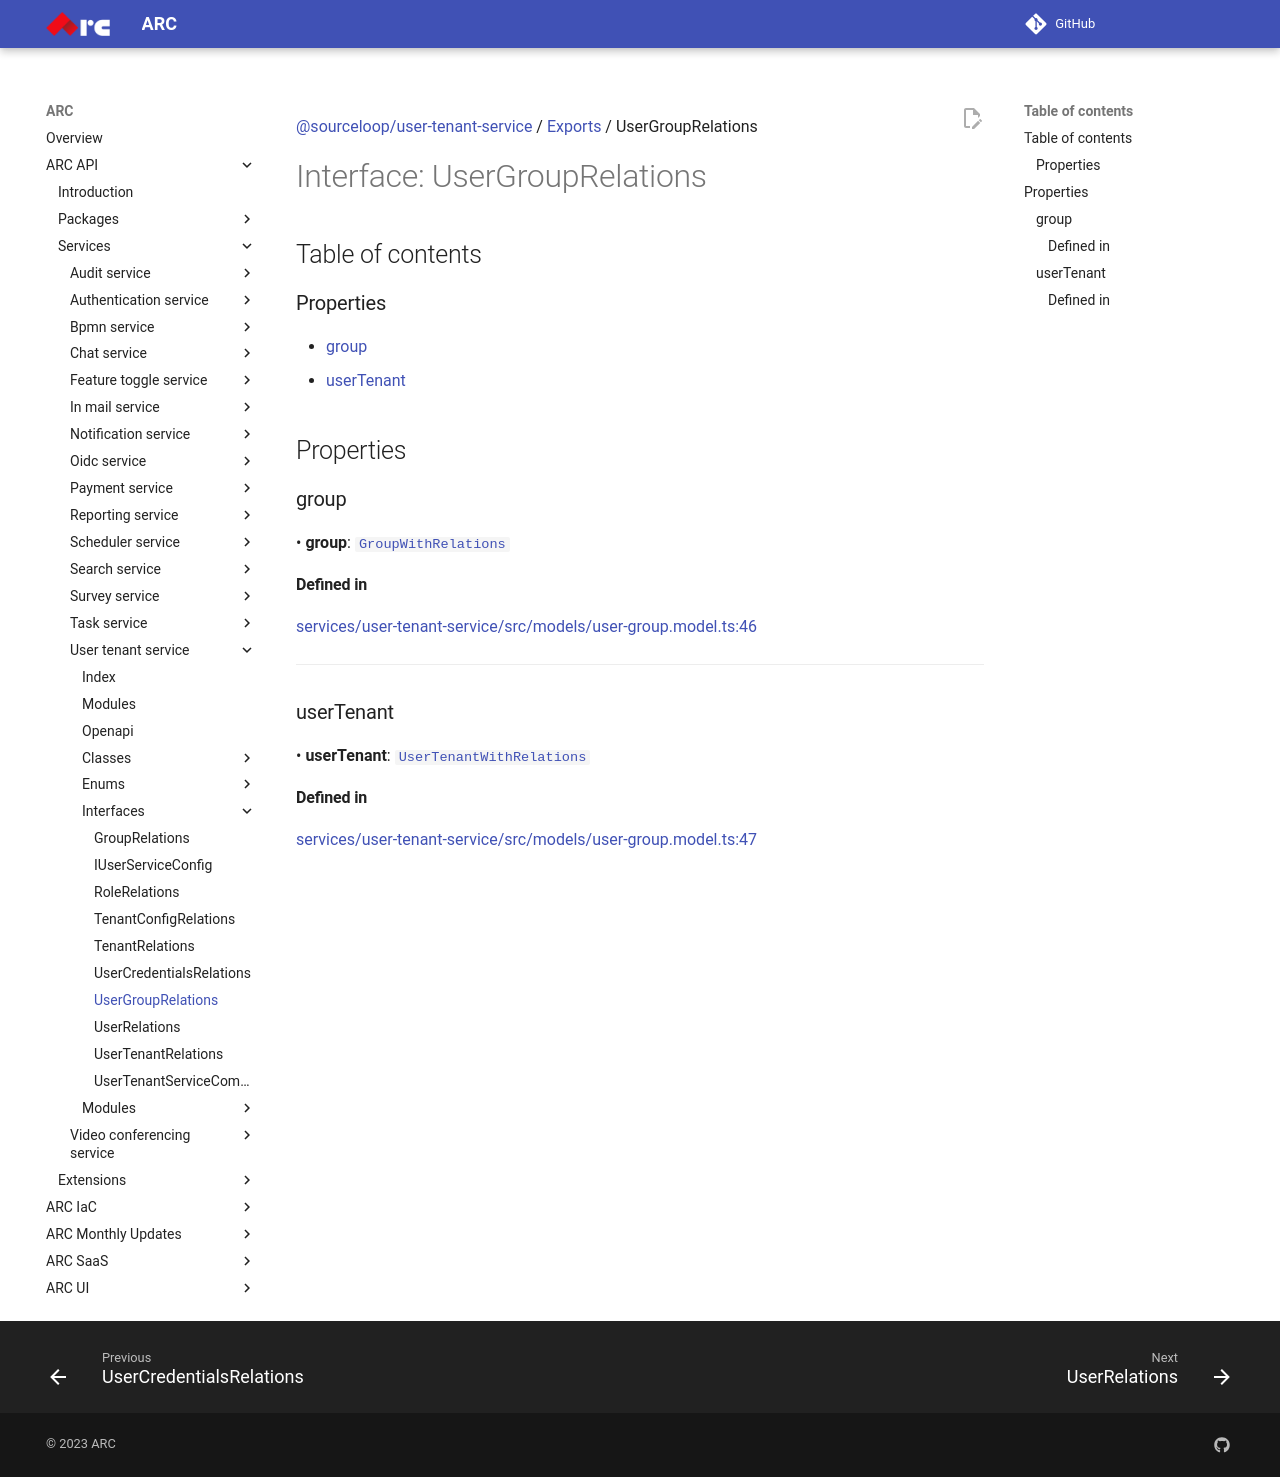

repository: sourcefuse/arc-docs · page: arc-api-docs/services/user-tenant-service/interfaces/UserGroupRelations/index.html · generator: mkdocs

[@sourceloop/user-tenant-service](../README.md) / [Exports](../modules.md) / UserGroupRelations

# Interface: UserGroupRelations

## Table of contents

### Properties

- [group](UserGroupRelations.md#group)
- [userTenant](UserGroupRelations.md#usertenant)

## Properties

### group

• **group**: [`GroupWithRelations`](../modules.md#groupwithrelations)

#### Defined in

[services/user-tenant-service/src/models/user-group.model.ts:46](https://github.com/sourcefuse/loopback4-microservice-catalog/blob/93a7f917/services/user-tenant-service/src/models/user-group.model.ts#L46)

___

### userTenant

• **userTenant**: [`UserTenantWithRelations`](../modules.md#usertenantwithrelations)

#### Defined in

[services/user-tenant-service/src/models/user-group.model.ts:47](https://github.com/sourcefuse/loopback4-microservice-catalog/blob/93a7f917/services/user-tenant-service/src/models/user-group.model.ts#L47)
